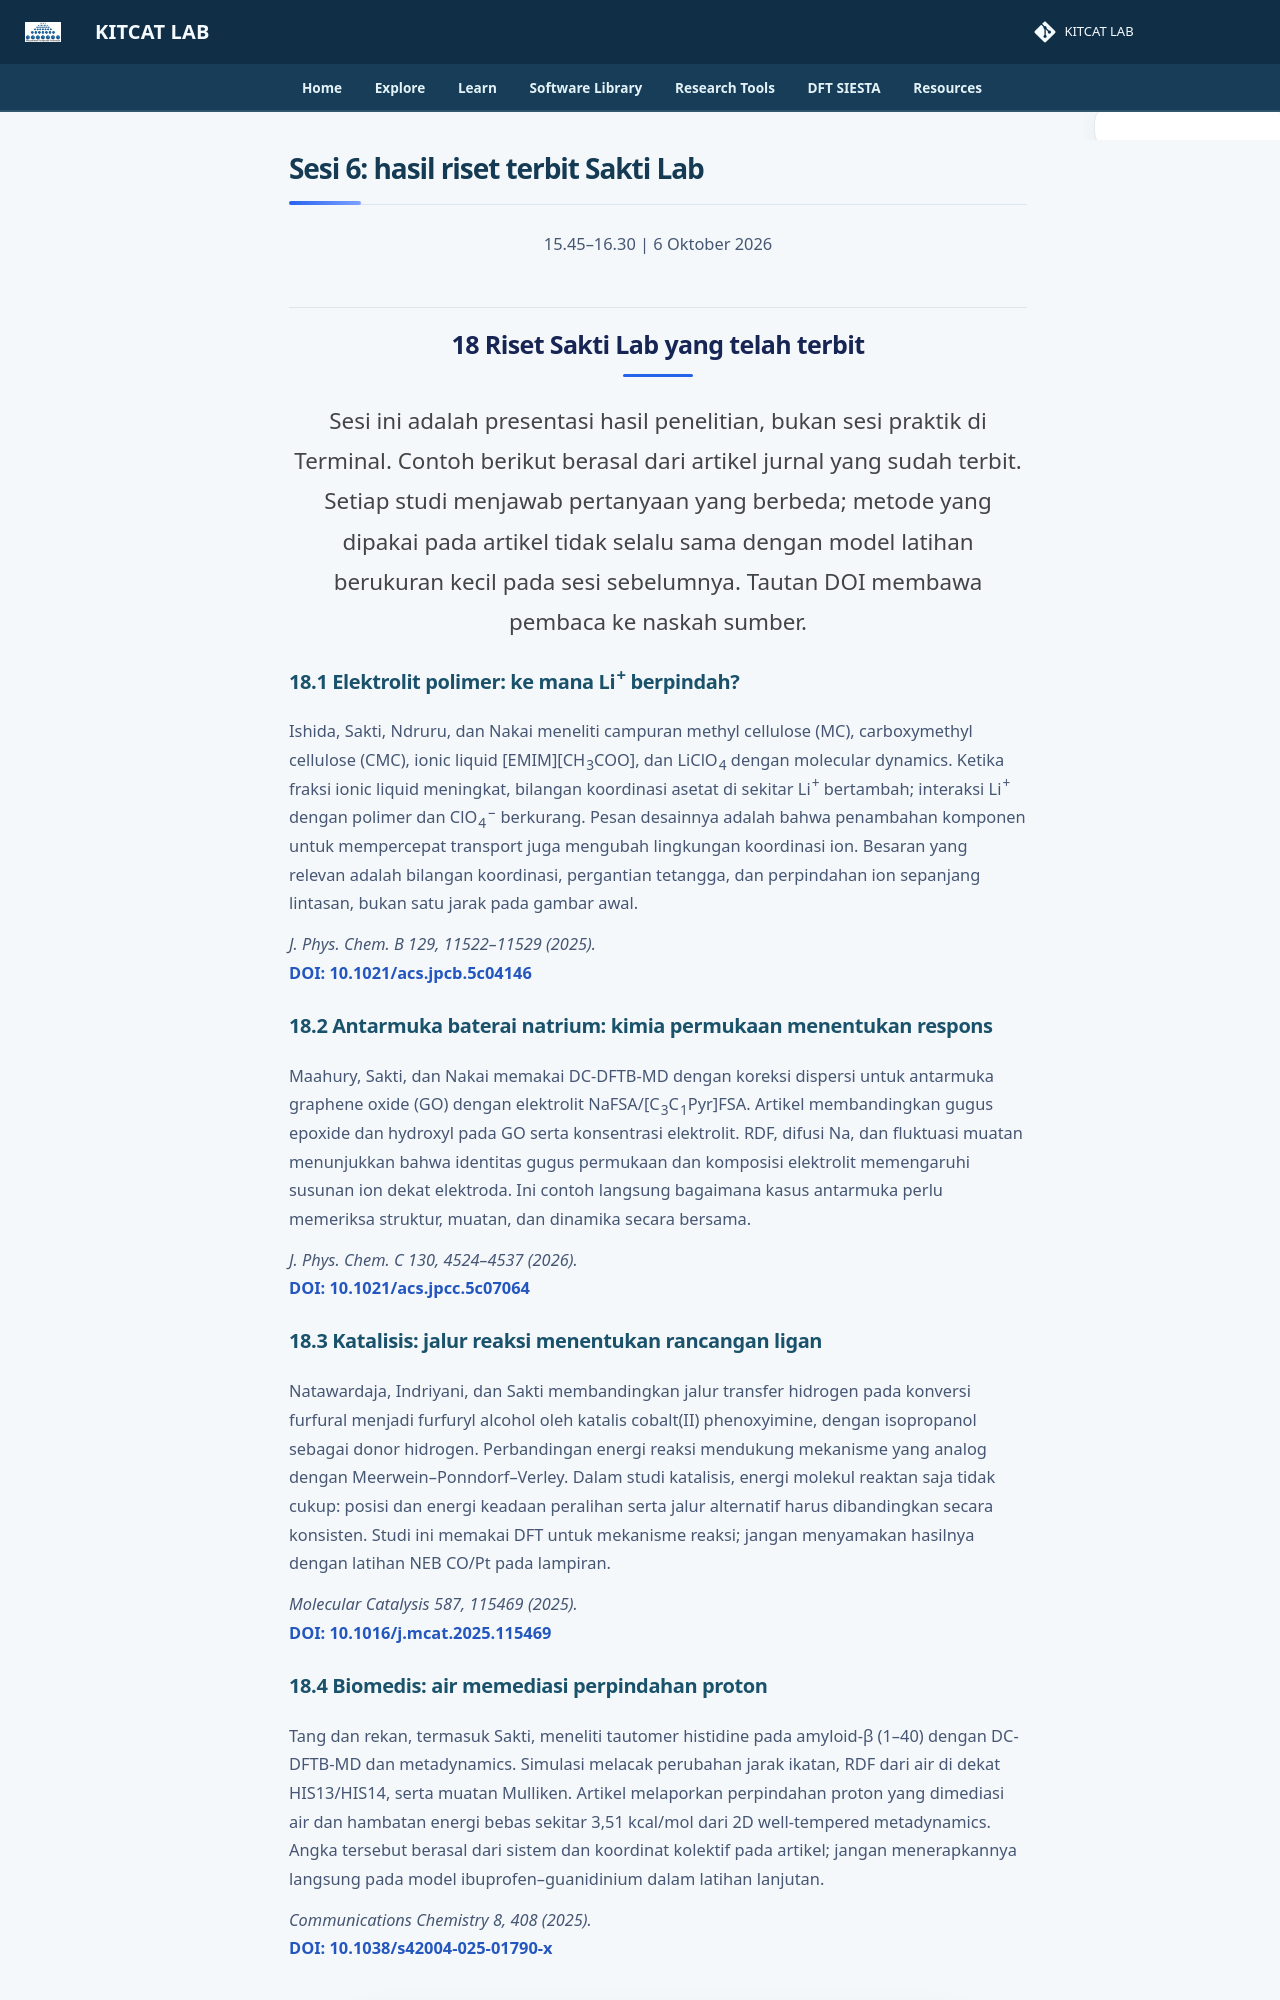

repository: lala002-brin/MKI-Workshop · page: hands-on-project/day-1/sesi-6-hasil-riset-terbit-sakti-lab/index.html · generator: mkdocs

<!-- =========================================================
     SESI 6 · PART 2
     Halaman 37
     ========================================================= -->

<section class="session-header">

  <h1>Sesi 6: hasil riset terbit Sakti Lab</h1>

  <p>15.45–16.30 | 6 Oktober 2026</p>

</section>


<section class="analysis-section">

  <h2>18 Riset Sakti Lab yang telah terbit</h2>

  <p>
    Sesi ini adalah presentasi hasil penelitian, bukan sesi praktik di Terminal.
    Contoh berikut berasal dari artikel jurnal yang sudah terbit. Setiap studi
    menjawab pertanyaan yang berbeda; metode yang dipakai pada artikel tidak
    selalu sama dengan model latihan berukuran kecil pada sesi sebelumnya.
    Tautan DOI membawa pembaca ke naskah sumber.
  </p>


  <h3>18.1 Elektrolit polimer: ke mana Li<sup>+</sup> berpindah?</h3>

  <p>
    Ishida, Sakti, Ndruru, dan Nakai meneliti campuran methyl cellulose (MC),
    carboxymethyl cellulose (CMC), ionic liquid [EMIM][CH<sub>3</sub>COO],
    dan LiClO<sub>4</sub> dengan molecular dynamics. Ketika fraksi ionic liquid
    meningkat, bilangan koordinasi asetat di sekitar Li<sup>+</sup> bertambah;
    interaksi Li<sup>+</sup> dengan polimer dan ClO<sub>4</sub><sup>−</sup>
    berkurang. Pesan desainnya adalah bahwa penambahan komponen untuk mempercepat
    transport juga mengubah lingkungan koordinasi ion. Besaran yang relevan
    adalah bilangan koordinasi, pergantian tetangga, dan perpindahan ion
    sepanjang lintasan, bukan satu jarak pada gambar awal.
  </p>

  <p class="analysis-reference">
    <em>J. Phys. Chem. B 129, 11522–11529 (2025).</em>
    <br>
    <a
      class="analysis-link"
      href="https://doi.org/10.1021/acs.jpcb.5c04146"
      target="_blank"
      rel="noopener"
    >
      DOI: 10.1021/acs.jpcb.5c04146
    </a>
  </p>


  <h3>18.2 Antarmuka baterai natrium: kimia permukaan menentukan respons</h3>

  <p>
    Maahury, Sakti, dan Nakai memakai DC-DFTB-MD dengan koreksi dispersi untuk
    antarmuka graphene oxide (GO) dengan elektrolit NaFSA/[C<sub>3</sub>C<sub>1</sub>Pyr]FSA.
    Artikel membandingkan gugus epoxide dan hydroxyl pada GO serta konsentrasi
    elektrolit. RDF, difusi Na, dan fluktuasi muatan menunjukkan bahwa identitas
    gugus permukaan dan komposisi elektrolit memengaruhi susunan ion dekat
    elektroda. Ini contoh langsung bagaimana kasus antarmuka perlu memeriksa
    struktur, muatan, dan dinamika secara bersama.
  </p>

  <p class="analysis-reference">
    <em>J. Phys. Chem. C 130, 4524–4537 (2026).</em>
    <br>
    <a
      class="analysis-link"
      href="https://doi.org/10.1021/acs.jpcc.5c07064"
      target="_blank"
      rel="noopener"
    >
      DOI: 10.1021/acs.jpcc.5c07064
    </a>
  </p>


  <h3>18.3 Katalisis: jalur reaksi menentukan rancangan ligan</h3>

  <p>
    Natawardaja, Indriyani, dan Sakti membandingkan jalur transfer hidrogen
    pada konversi furfural menjadi furfuryl alcohol oleh katalis cobalt(II)
    phenoxyimine, dengan isopropanol sebagai donor hidrogen. Perbandingan energi
    reaksi mendukung mekanisme yang analog dengan Meerwein–Ponndorf–Verley.
    Dalam studi katalisis, energi molekul reaktan saja tidak cukup: posisi dan
    energi keadaan peralihan serta jalur alternatif harus dibandingkan secara
    konsisten. Studi ini memakai DFT untuk mekanisme reaksi; jangan menyamakan
    hasilnya dengan latihan NEB CO/Pt pada lampiran.
  </p>

  <p class="analysis-reference">
    <em>Molecular Catalysis 587, 115469 (2025).</em>
    <br>
    <a
      class="analysis-link"
      href="https://doi.org/10.1016/j.mcat.2025.115469"
      target="_blank"
      rel="noopener"
    >
      DOI: 10.1016/j.mcat.2025.115469
    </a>
  </p>


  <h3>18.4 Biomedis: air memediasi perpindahan proton</h3>
